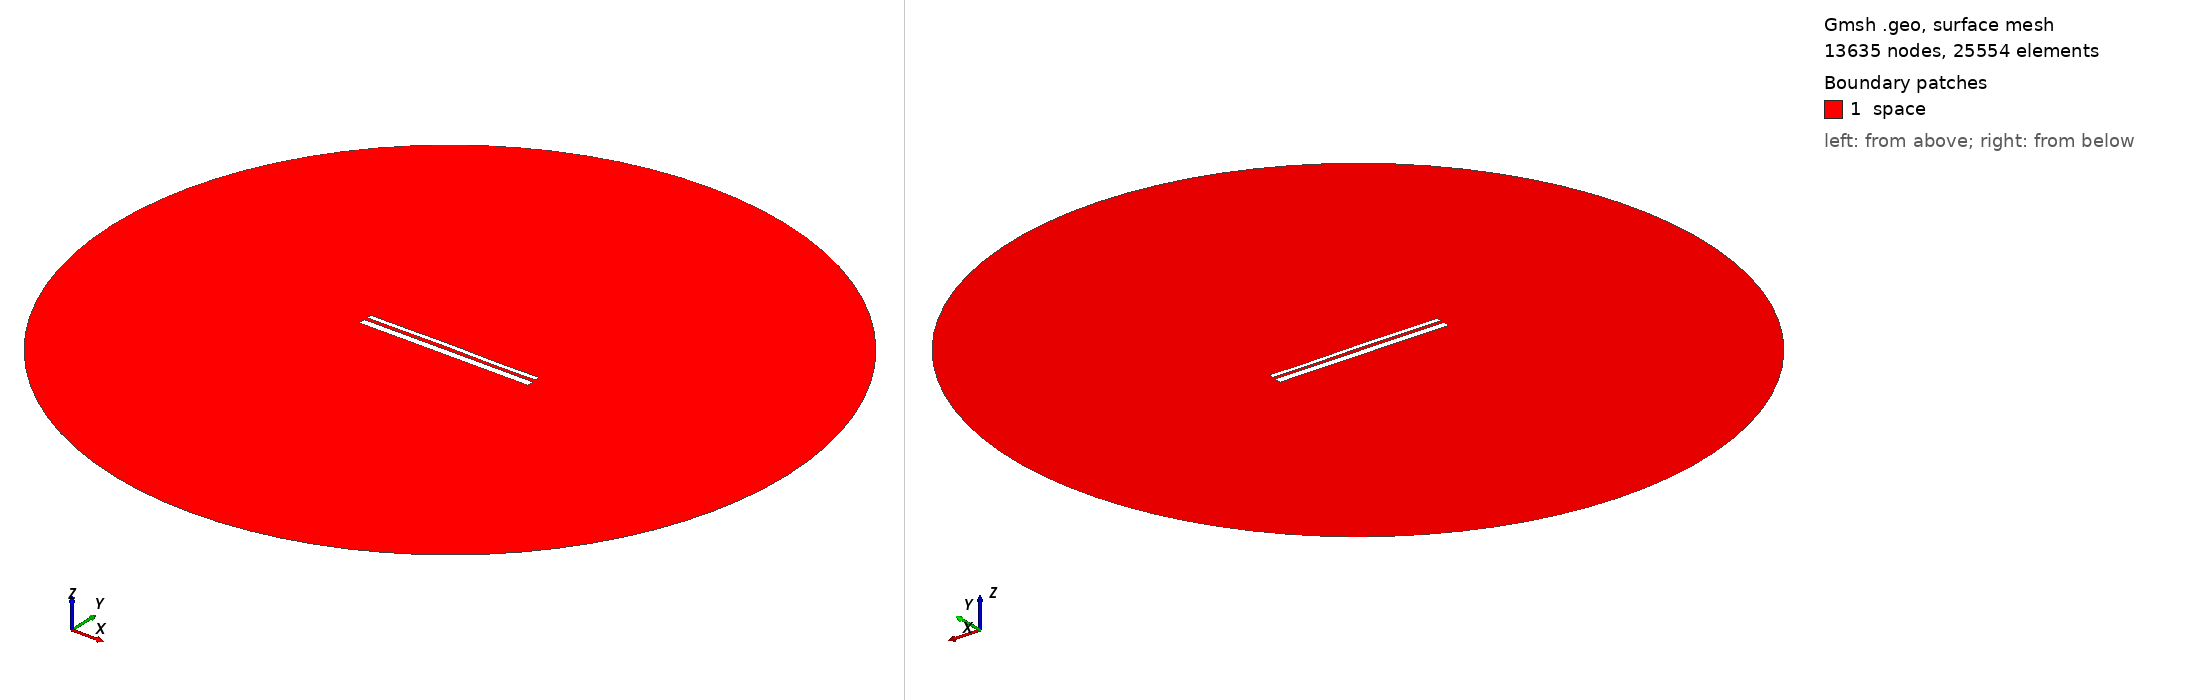

Gmsh geometry script, surface-meshed: 13635 nodes, 25554 surface elements. Boundary patches (legend numbers): 1 space. Left view from above one corner, right view from below the opposite corner. Legend entries are the model's physical surfaces. The drawing asked Gmsh for element sizes between 1% and 20% of the model's largest extent; the script's own settings can give other sizes.

=== 12717.geo (drawn) ===
//---------------------------------------
// Geometry kernel
//---------------------------------------

SetFactory("OpenCASCADE");



//---------------------------------------
// Parameters of the geometry
//---------------------------------------

// Overetch of the upper plate
overetch = 0.5;

// Distance between the plates
distance = 1.5;

// Discretization over the x axis (for the deformation)
nx = 50; 

// Length of the plate
L = 100 - overetch; 

// Number of modes
n = 4; 

// 1st mode coefficient
coeff(1) = -0.075;
beta(1) = 0.596864 * 3.1415926535 / L;

// 2nd mode coefficient
coeff(2) = 0.07499999999999998;
beta(2) = 1.49418 * 3.1415926535 / L;

// 3rd mode coefficient
coeff(3) = 0.07499999999999998;
beta(3) = 2.50025 * 3.1415926535 / L;

// 4th mode coefficient
coeff(4) = -0.075;
beta(4) = 3.49999 * 3.1415926535 / L;



//---------------------------------------
// Upper plate (deformed rectangle)
//---------------------------------------

// Coordiantes of the upper plate
xmin = -50;
xmax = 50 - overetch;

// Height of the upper plate
yheight = 4 - 2 * overetch;

// Indexes of the points
UpperID[] = {};
LowerID[] = {};
LeftID[] = {};
RightID[] = {};

// Point index
p = 1;

// Horizontal edges
For i In {1:nx}
    x = xmin + (i-1)*(xmax - xmin)/(nx-1);

    y_bottom = distance / 2 + overetch;
    For j In {1:n}
        C = (Cosh(beta(j)*L) + Cos(beta(j)*L)) / (Sinh(beta(j)*L) + Sin(beta(j)*L));
        y_bottom  = y_bottom + coeff(j) * (Cosh(beta(j)*(x+50)) - Cos(beta(j)*(x+50)) - C * (Sinh(beta(j)*(x+50)) - Sin(beta(j)*(x+50))));
    EndFor

    y_top = y_bottom + yheight;

    Point(p) = {x, y_top, 0, 1.0};
    UpperID[i] = p;
    p = p + 1;

    Point(p) = {x, y_bottom, 0, 1.0};
    LowerID[i] = p;
    p = p + 1;
EndFor

// Create point lists
UpperPts[] = {}; LowerPts[] = {};
For i In {1:nx}
  UpperPts[] += {UpperID[i]};
  LowerPts[] += {LowerID[i]};
EndFor

// Build splines
Spline(1) = {UpperPts[]};
Spline(2) = {LowerPts[]};
Line(3) = {LowerPts[nx-1], UpperPts[nx-1]};
Line(4) = {LowerPts[0], UpperPts[0]};

// Build the plane surface
Curve Loop(1) = {2, 3, -1, -4};
Plane Surface(1) = {1};



//---------------------------------------
// Lower plate (rectangle)
//---------------------------------------

// Vertices
Point(1001) = {-50, -1, 0, 1.0};
Point(1002) = { 50, -1, 0, 1.0};
Point(1003) = { 50,  -5, 0, 1.0};
Point(1004) = {-50,  -5, 0, 1.0};

// Edges
Line(5) = {1001, 1002};
Line(6) = {1002, 1003};
Line(7) = {1003, 1004};
Line(8) = {1004, 1001};

// Plane surface
Line Loop(2) = {5, 6, 7, 8};
Plane Surface(2) = {2}; 



//---------------------------------------
// Outer (fictious) boundary
//---------------------------------------

// Points
Point(1005) = {0, 0, 0};       // Center
Point(1006) = {200, 0, 0};     // Start point
Point(1007) = {0, 200, 0};     // 90 degrees
Point(1008) = {-200, 0, 0};    // 180 degrees
Point(1009) = {0, -200, 0};    // 270 degrees

// Circle arcs (each needs start, center, end)
Circle(9) = {1006, 1005, 1007};
Circle(10) = {1007, 1005, 1008};
Circle(11) = {1008, 1005, 1009};
Circle(12) = {1009, 1005, 1006};

// Plane surface for the entire domain
Curve Loop(3) = {9, 10, 11, 12};
Surface(3) = {3};

// Subtract the plates from the whole domain to obtain the actual domain where we want to solve the equations
BooleanDifference{ Surface{3}; Delete; }{ Surface{1}; Surface{2}; Delete; }




//---------------------------------------
// Transfinite Lines/Curves
//---------------------------------------

// Set the number of points on the boundaries
r = 7;

// Plates
Transfinite Curve {1, 2} = 50*r Using Progression 1;
Transfinite Curve {3, 4} = 2*r Using Progression 1;
Transfinite Line {5, 7} = 50*r Using Progression 1;
Transfinite Line {6, 8} = 2*r Using Progression 1;

// Outer boundary
Transfinite Line {9, 10, 11, 12} = 20 Using Progression 1;



//---------------------------------------
// Physical groups
//---------------------------------------                

// Physical curves (boundaries)
Physical Line("force_segment", 10) = {2};
Physical Line("upper_plate", 11) = {1, 3, 4};
Physical Line("lower_plate", 12) = {5, 6, 7, 8};
Physical Line("boundary", 20) = {9, 10, 11, 12};

// Physical Surfaces
Physical Surface("space", 30) = {3};



//---------------------------------------
// 6. Generate the Mesh
//---------------------------------------

// 2D mesh generation
Mesh 2;
